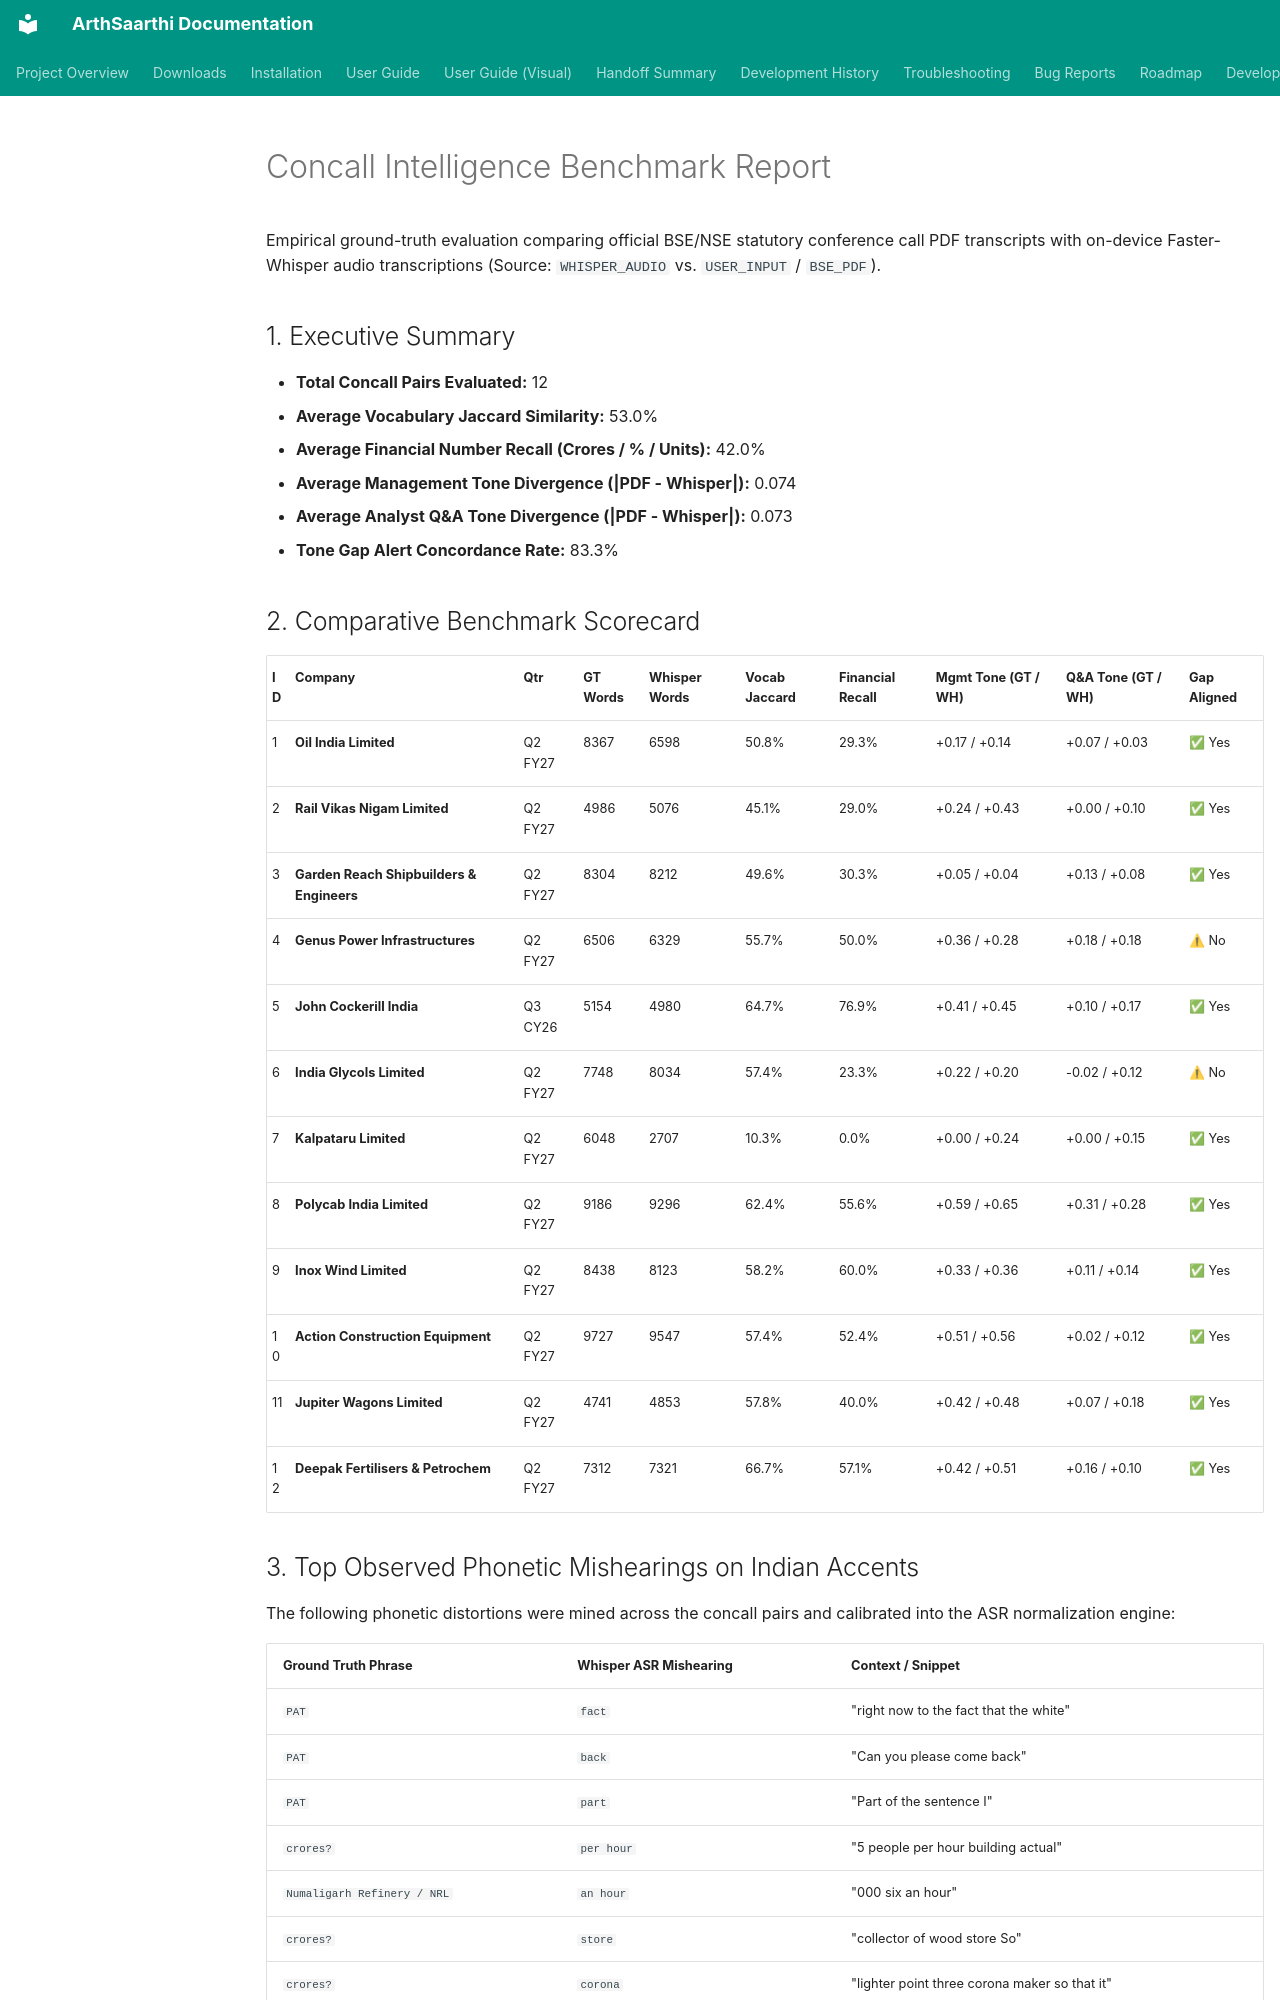

repository: aashishbhanawat/ArthSaarthi · page: benchmark_concall_report/index.html · generator: mkdocs

# Concall Intelligence Benchmark Report

Empirical ground-truth evaluation comparing official BSE/NSE statutory conference call PDF transcripts with on-device Faster-Whisper audio transcriptions (Source: `WHISPER_AUDIO` vs. `USER_INPUT` / `BSE_PDF`).

## 1. Executive Summary

- **Total Concall Pairs Evaluated:** 12
- **Average Vocabulary Jaccard Similarity:** 53.0%
- **Average Financial Number Recall (Crores / % / Units):** 42.0%
- **Average Management Tone Divergence (|PDF - Whisper|):** 0.074
- **Average Analyst Q&A Tone Divergence (|PDF - Whisper|):** 0.073
- **Tone Gap Alert Concordance Rate:** 83.3%

## 2. Comparative Benchmark Scorecard

| ID | Company | Qtr | GT Words | Whisper Words | Vocab Jaccard | Financial Recall | Mgmt Tone (GT / WH) | Q&A Tone (GT / WH) | Gap Aligned |
|---|---|---|---|---|---|---|---|---|---|
| 1 | **Oil India Limited** | Q2 FY27 | 8367 | 6598 | 50.8% | 29.3% | +0.17 / +0.14 | +0.07 / +0.03 | ✅ Yes |
| 2 | **Rail Vikas Nigam Limited** | Q2 FY27 | 4986 | 5076 | 45.1% | 29.0% | +0.24 / +0.43 | +0.00 / +0.10 | ✅ Yes |
| 3 | **Garden Reach Shipbuilders & Engineers** | Q2 FY27 | 8304 | 8212 | 49.6% | 30.3% | +0.05 / +0.04 | +0.13 / +0.08 | ✅ Yes |
| 4 | **Genus Power Infrastructures** | Q2 FY27 | 6506 | 6329 | 55.7% | 50.0% | +0.36 / +0.28 | +0.18 / +0.18 | ⚠ No |
| 5 | **John Cockerill India** | Q3 CY26 | 5154 | 4980 | 64.7% | 76.9% | +0.41 / +0.45 | +0.10 / +0.17 | ✅ Yes |
| 6 | **India Glycols Limited** | Q2 FY27 | 7748 | 8034 | 57.4% | 23.3% | +0.22 / +0.20 | -0.02 / +0.12 | ⚠ No |
| 7 | **Kalpataru Limited** | Q2 FY27 | 6048 | 2707 | 10.3% | 0.0% | +0.00 / +0.24 | +0.00 / +0.15 | ✅ Yes |
| 8 | **Polycab India Limited** | Q2 FY27 | 9186 | 9296 | 62.4% | 55.6% | +0.59 / +0.65 | +0.31 / +0.28 | ✅ Yes |
| 9 | **Inox Wind Limited** | Q2 FY27 | 8438 | 8123 | 58.2% | 60.0% | +0.33 / +0.36 | +0.11 / +0.14 | ✅ Yes |
| 10 | **Action Construction Equipment** | Q2 FY27 | 9727 | 9547 | 57.4% | 52.4% | +0.51 / +0.56 | +0.02 / +0.12 | ✅ Yes |
| 11 | **Jupiter Wagons Limited** | Q2 FY27 | 4741 | 4853 | 57.8% | 40.0% | +0.42 / +0.48 | +0.07 / +0.18 | ✅ Yes |
| 12 | **Deepak Fertilisers & Petrochem** | Q2 FY27 | 7312 | 7321 | 66.7% | 57.1% | +0.42 / +0.51 | +0.16 / +0.10 | ✅ Yes |

## 3. Top Observed Phonetic Mishearings on Indian Accents

The following phonetic distortions were mined across the concall pairs and calibrated into the ASR normalization engine:

| Ground Truth Phrase | Whisper ASR Mishearing | Context / Snippet |
|---|---|---|
| `PAT` | `fact` | "right now to the fact that the white" |
| `PAT` | `back` | "Can you please come back" |
| `PAT` | `part` | "Part of the sentence I" |
| `crores?` | `per hour` | "5 people per hour building actual" |
| `Numaligarh Refinery / NRL` | `an hour` | "000 six an hour" |
| `crores?` | `store` | "collector of wood store So" |
| `crores?` | `corona` | "lighter point three corona maker so that it" |
| `crores?` | `crew` | "coming to our crew to FY27 financial" |
| `Numaligarh Refinery / NRL` | `loop` | "it is later out loop has raised India" |
